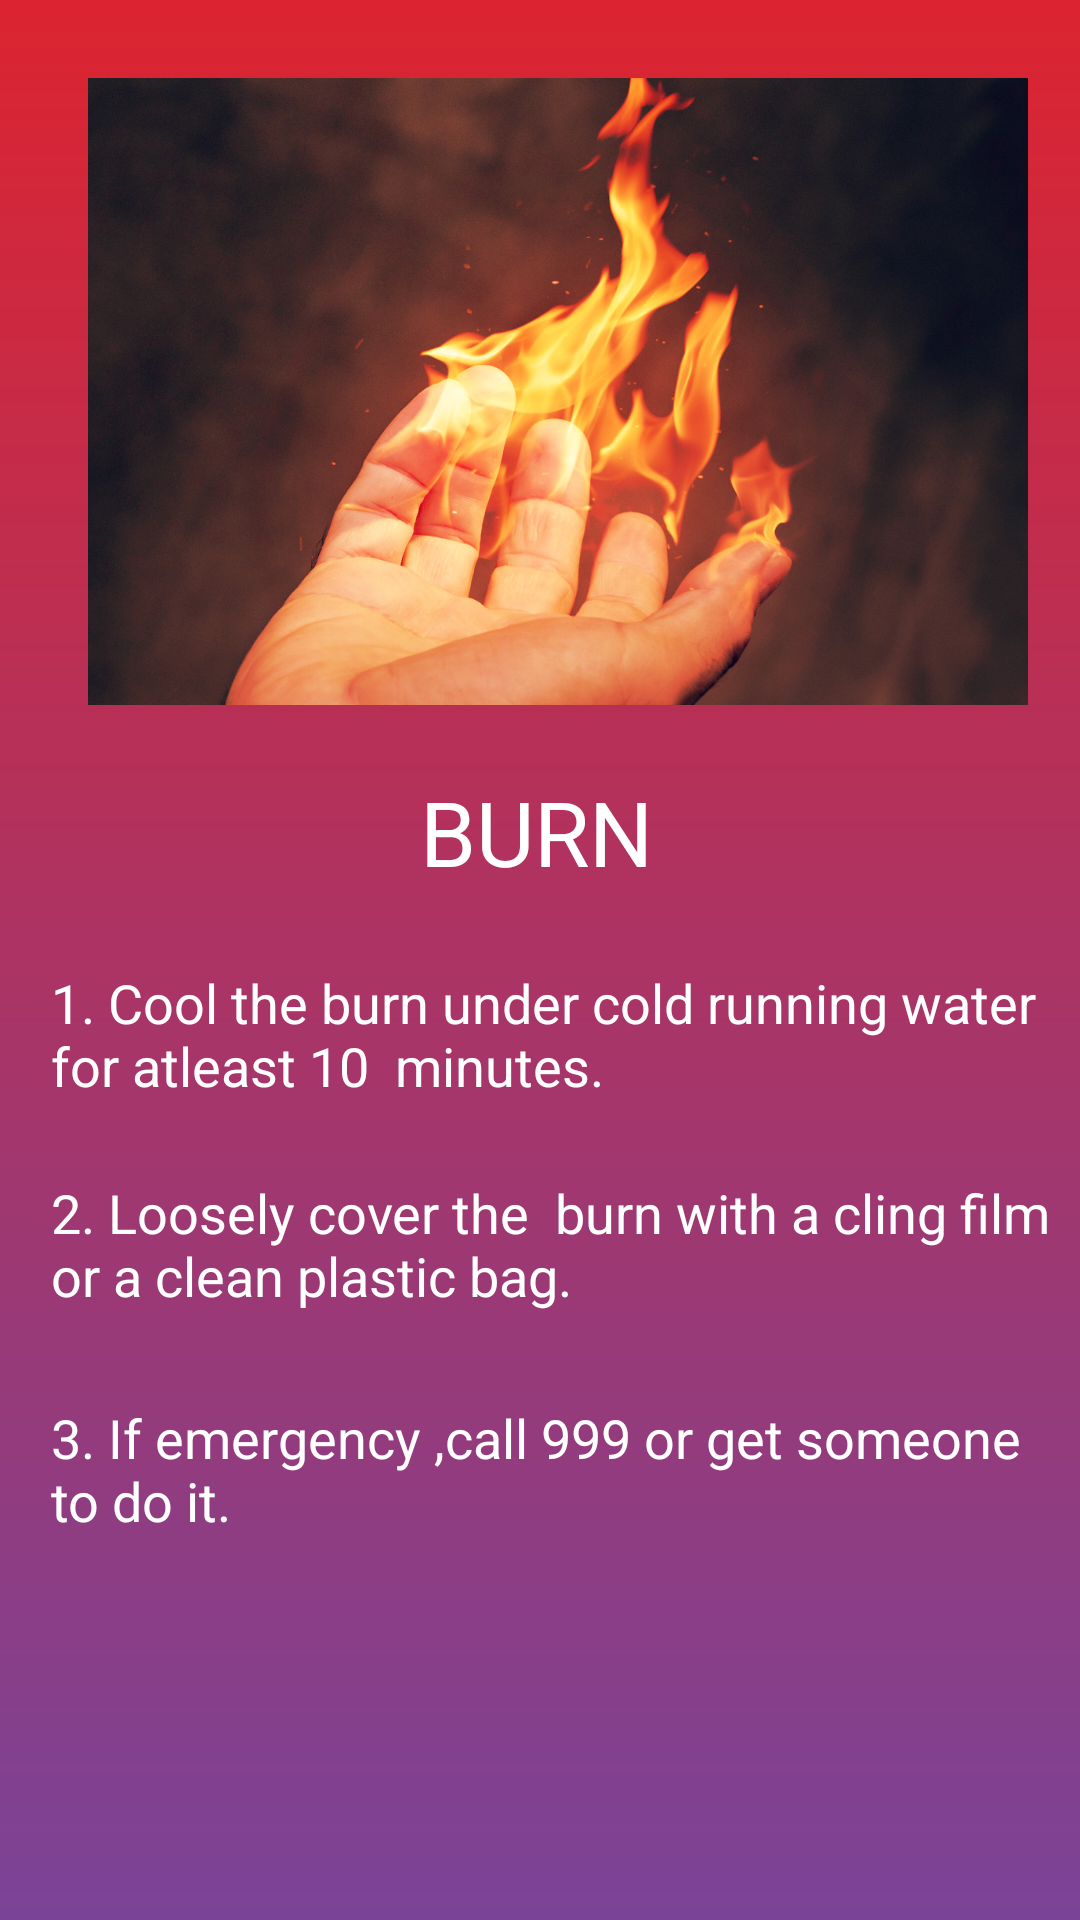

Android layout source for this screen:
<!-- AndroidManifest.xml: application theme AppTheme -->
<!-- res/layout/activity_burn.xml -->
<?xml version="1.0" encoding="utf-8"?>
<androidx.constraintlayout.widget.ConstraintLayout xmlns:android="http://schemas.android.com/apk/res/android"
    xmlns:app="http://schemas.android.com/apk/res-auto"
    xmlns:tools="http://schemas.android.com/tools"
    android:layout_width="match_parent"
    android:layout_height="match_parent"
    android:background="@drawable/gradients"
    tools:context=".Burn">

    <TextView
        android:id="@+id/burn2"
        android:layout_width="336dp"
        android:layout_height="60dp"
        android:layout_marginStart="57dp"
        android:layout_marginLeft="57dp"
        android:layout_marginTop="17dp"
        android:layout_marginEnd="47dp"
        android:layout_marginRight="47dp"
        android:text="2. Loosely cover the  burn with a cling film or a clean plastic bag."
        android:textColor="#FFFFFF"
        android:textSize="18dp"
        app:layout_constraintEnd_toEndOf="parent"
        app:layout_constraintStart_toStartOf="parent"
        app:layout_constraintTop_toBottomOf="@+id/burn1" />

    <ImageView
        android:id="@+id/imageView7"
        android:layout_width="390dp"
        android:layout_height="209dp"
        android:layout_marginStart="16dp"
        android:layout_marginLeft="16dp"
        android:layout_marginTop="26dp"
        android:layout_marginEnd="5dp"
        android:layout_marginRight="5dp"
        app:layout_constraintEnd_toEndOf="parent"
        app:layout_constraintStart_toStartOf="parent"
        app:layout_constraintTop_toTopOf="parent"
        app:srcCompat="@drawable/burn" />

    <TextView
        android:id="@+id/textView13"
        android:layout_width="123dp"
        android:layout_height="55dp"
        android:layout_marginStart="180dp"
        android:layout_marginLeft="180dp"
        android:layout_marginTop="22dp"
        android:layout_marginEnd="137dp"
        android:layout_marginRight="137dp"
        android:text="BURN"
        android:textColor="#FFFFFF"
        android:textSize="30sp"
        app:layout_constraintEnd_toEndOf="parent"
        app:layout_constraintStart_toStartOf="parent"
        app:layout_constraintTop_toBottomOf="@+id/imageView7" />

    <TextView
        android:id="@+id/burn1"
        android:layout_width="336dp"
        android:layout_height="53dp"
        android:layout_marginStart="48dp"
        android:layout_marginLeft="48dp"
        android:layout_marginTop="10dp"
        android:layout_marginEnd="38dp"
        android:layout_marginRight="38dp"
        android:text="1. Cool the burn under cold running water for atleast 10  minutes."
        android:textColor="#FFFFFF"
        android:textSize="18sp"
        app:layout_constraintEnd_toEndOf="parent"
        app:layout_constraintStart_toStartOf="parent"
        app:layout_constraintTop_toBottomOf="@+id/textView13" />

    <TextView
        android:id="@+id/burn3"
        android:layout_width="332dp"
        android:layout_height="49dp"
        android:layout_marginStart="57dp"
        android:layout_marginLeft="57dp"
        android:layout_marginTop="15dp"
        android:layout_marginEnd="51dp"
        android:layout_marginRight="51dp"
        android:text="3. If emergency ,call 999 or get someone to do it."
        android:textColor="#FFFFFF"
        android:textSize="18sp"
        app:layout_constraintEnd_toEndOf="parent"
        app:layout_constraintStart_toStartOf="parent"
        app:layout_constraintTop_toBottomOf="@+id/burn2" />

</androidx.constraintlayout.widget.ConstraintLayout>
<!-- resources referenced by this layout -->
<resources>
  <!-- drawable burn: jpg bitmap (drawable, 245464 bytes) -->
  <!-- drawable gradients (drawable) -->
  <?xml version="1.0" encoding="utf-8"?>
  <shape android:shape="rectangle"
      xmlns:android="http://schemas.android.com/apk/res/android" >
      <gradient
          android:startColor="#7b4397 "
          android:endColor="#dc2430"
          android:angle="90">
  
      </gradient>
  </shape>
  <style name="AppTheme" parent="Theme.AppCompat.Light.NoActionBar">
          
          <item name="colorPrimary">@color/colorPrimary</item>
          <item name="colorPrimaryDark">@color/colorPrimaryDark</item>
          <item name="colorAccent">@color/colorAccent</item>
      </style>
  <!-- not gathered from this repository: default colours our renderer supplied (Android Studio template values) -->
  <color name="colorPrimary">#FF6200EE</color>
  <color name="colorPrimaryDark">#FF3700B3</color>
  <color name="colorAccent">#FF03DAC5</color>
</resources>
